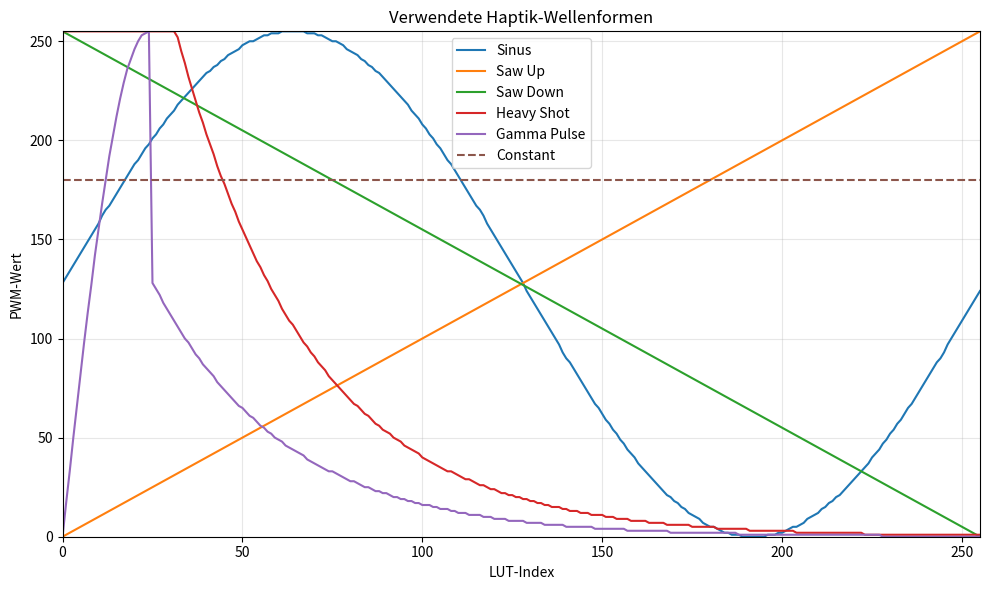

Write the Python code that produced this figure.
import numpy as np
import matplotlib.pyplot as plt

# 256 Stützstellen
x = np.arange(256)

# Sinus-LUT (0...255)
sin_lut = np.round(127.5 * (1 + np.sin(2 * np.pi * x / 256))).astype(int)

# Sägezahn aufsteigend
saw_up = x

# Sägezahn absteigend
saw_down = 255 - x

# HeavyShot LUT
heavy_shot = np.concatenate([
    np.full(32, 255),
    np.round(252 * np.exp(-np.linspace(0, 6, 224))).astype(int)
])

# GammaPulse (ähnliche Form)
gamma_pulse = np.round(
    255 * np.exp(-np.linspace(0, 7, 256))
).astype(int)
gamma_pulse[:25] = np.round(
    255 * np.sin(np.linspace(0, np.pi / 2, 25))
).astype(int)

# Konstante Kurve (optional)
constant = np.full(256, 180)

# -------------------------------------------------

plt.figure(figsize=(10, 6))

plt.plot(x, sin_lut,      label="Sinus")
plt.plot(x, saw_up,       label="Saw Up")
plt.plot(x, saw_down,     label="Saw Down")
plt.plot(x, heavy_shot,   label="Heavy Shot")
plt.plot(x, gamma_pulse,  label="Gamma Pulse")
plt.plot(x, constant, "--", label="Constant")

plt.xlim(0, 255)
plt.ylim(0, 255)

plt.xlabel("LUT-Index")
plt.ylabel("PWM-Wert")
plt.title("Verwendete Haptik-Wellenformen")

plt.grid(True, alpha=0.3)
plt.legend()

plt.tight_layout()
plt.show()
